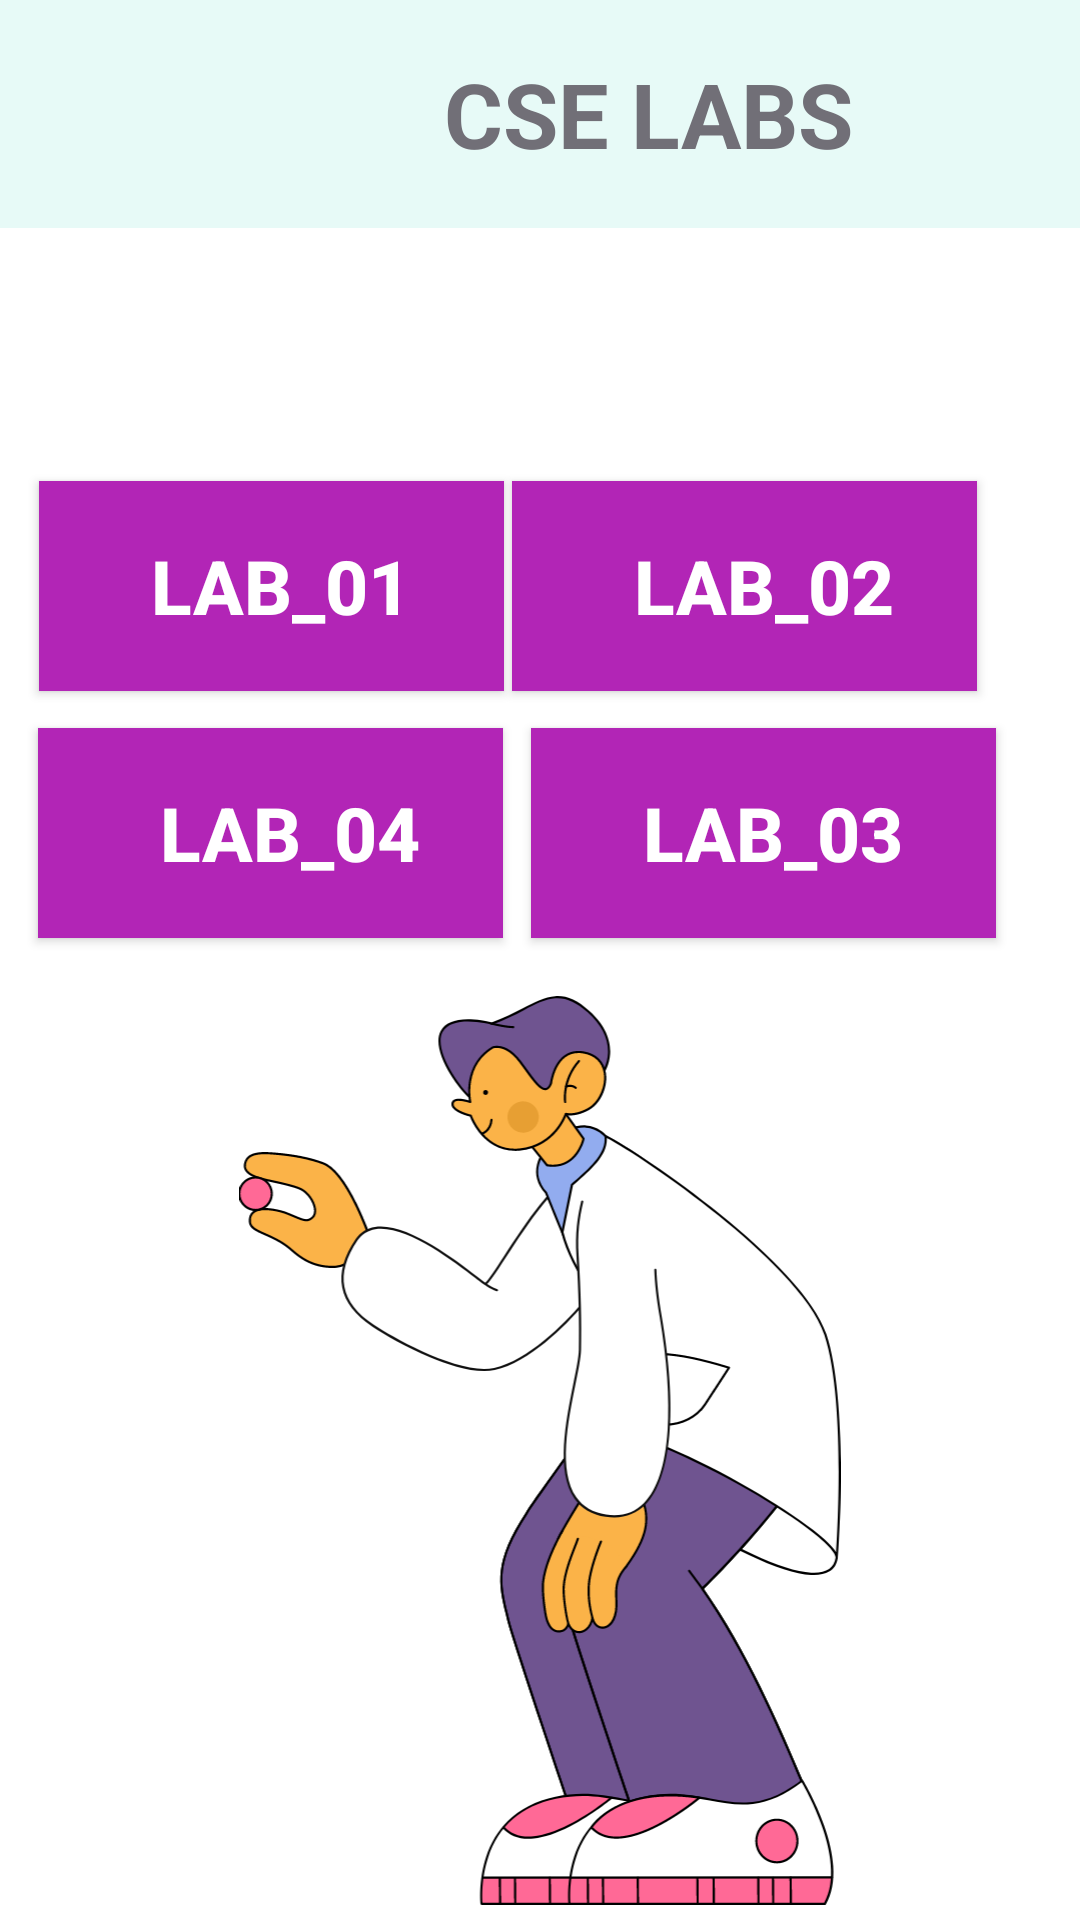

Here is an Android app screen rendered from its layout file. Give the layout XML and the strings, colors and styles it references.
<!-- AndroidManifest.xml: application theme Theme.StuTech -->
<!-- res/layout/labs.xml -->
<?xml version="1.0" encoding="utf-8"?>
<androidx.constraintlayout.widget.ConstraintLayout xmlns:android="http://schemas.android.com/apk/res/android"
    xmlns:app="http://schemas.android.com/apk/res-auto"
    xmlns:tools="http://schemas.android.com/tools"
    android:layout_width="match_parent"
    android:layout_height="match_parent"
    >


    <androidx.appcompat.widget.AppCompatButton
        android:layout_width="155dp"
        android:layout_height="70dp"
        android:text=" LAB_01"
        android:textSize="25dp"
        android:textStyle="bold"
        android:textColor="@color/white"
        android:background="#B225B6"
        app:layout_constraintBottom_toBottomOf="parent"
        app:layout_constraintEnd_toEndOf="parent"
        app:layout_constraintHorizontal_bias="0.063"
        app:layout_constraintStart_toStartOf="parent"
        app:layout_constraintTop_toTopOf="parent"
        app:layout_constraintVertical_bias="0.281" />

    <androidx.appcompat.widget.AppCompatButton
        android:layout_width="155dp"
        android:layout_height="70dp"
        android:text="  LAB_04"
        android:textColor="@color/white"
        android:background="#B225B6"
        android:textSize="25dp"
        android:textStyle="bold"

        app:layout_constraintBottom_toBottomOf="parent"
        app:layout_constraintEnd_toEndOf="parent"
        app:layout_constraintHorizontal_bias="0.062"
        app:layout_constraintStart_toStartOf="parent"
        app:layout_constraintTop_toTopOf="parent"
        app:layout_constraintVertical_bias="0.426" />

    <androidx.appcompat.widget.AppCompatButton
        android:layout_width="155dp"
        android:layout_height="70dp"
        android:text="  LAB_02"
        android:textSize="25dp"
        android:textStyle="bold"
        android:textColor="@color/white"
        android:background="#B225B6"
        app:layout_constraintBottom_toBottomOf="parent"
        app:layout_constraintEnd_toEndOf="parent"
        app:layout_constraintHorizontal_bias="0.832"
        app:layout_constraintStart_toStartOf="parent"
        app:layout_constraintTop_toTopOf="parent"
        app:layout_constraintVertical_bias="0.281" />

    <androidx.appcompat.widget.AppCompatButton
        android:layout_width="155dp"
        android:layout_height="70dp"
        android:textColor="@color/white"
        android:background="#B225B6"
        android:text=" LAB_03"
        android:textSize="25dp"
        android:textStyle="bold"
        app:layout_constraintBottom_toBottomOf="parent"
        app:layout_constraintEnd_toEndOf="parent"
        app:layout_constraintHorizontal_bias="0.863"
        app:layout_constraintStart_toStartOf="parent"
        app:layout_constraintTop_toTopOf="parent"
        app:layout_constraintVertical_bias="0.426" />



    <ImageView
        android:layout_width="284dp"
        android:layout_height="303dp"
        android:src="@drawable/labs"
        app:layout_constraintBottom_toBottomOf="parent"
        app:layout_constraintEnd_toEndOf="parent"
        app:layout_constraintStart_toStartOf="parent"
        app:layout_constraintTop_toTopOf="parent"
        app:layout_constraintVertical_bias="1.0"
        android:layout_marginBottom="5dp"
        />




    <TextView
        android:gravity="center"
        android:layout_width="410dp"
        android:layout_height="76dp"
        android:background="#E7FAF7"
        android:text="   CSE LABS"
        android:textColor="#716F77"
        android:textSize="30dp"
        android:textStyle="bold"

        app:layout_constraintBottom_toBottomOf="parent"
        app:layout_constraintEnd_toEndOf="parent"
        app:layout_constraintHorizontal_bias="0.0"
        app:layout_constraintStart_toStartOf="parent"
        app:layout_constraintTop_toTopOf="parent"
        app:layout_constraintVertical_bias="0.0" />
</androidx.constraintlayout.widget.ConstraintLayout>
<!-- resources referenced by this layout -->
<resources>
  <!-- drawable labs: vector/xml drawable (drawable, 31267 chars, omitted) -->
  <style name="Theme.StuTech" parent="Theme.MaterialComponents.DayNight.DarkActionBar">
          
          <item name="colorPrimary">@color/purple_500</item>
          <item name="colorPrimaryVariant">@color/purple_700</item>
          <item name="colorOnPrimary">@color/white</item>
          
          <item name="colorSecondary">@color/teal_200</item>
          <item name="colorSecondaryVariant">@color/teal_700</item>
          <item name="colorOnSecondary">@color/black</item>
          
          <item name="android:statusBarColor">?attr/colorPrimaryVariant</item>
          
      </style>
  <!-- not gathered from this repository: default colours our renderer supplied (Android Studio template values) -->
  <color name="purple_500">#FF6200EE</color>
  <color name="purple_700">#FF3700B3</color>
  <color name="teal_200">#FF03DAC5</color>
  <color name="teal_700">#FF018786</color>
  <color name="black">#FF000000</color>
  <color name="white">#FFFFFFFF</color>
</resources>
